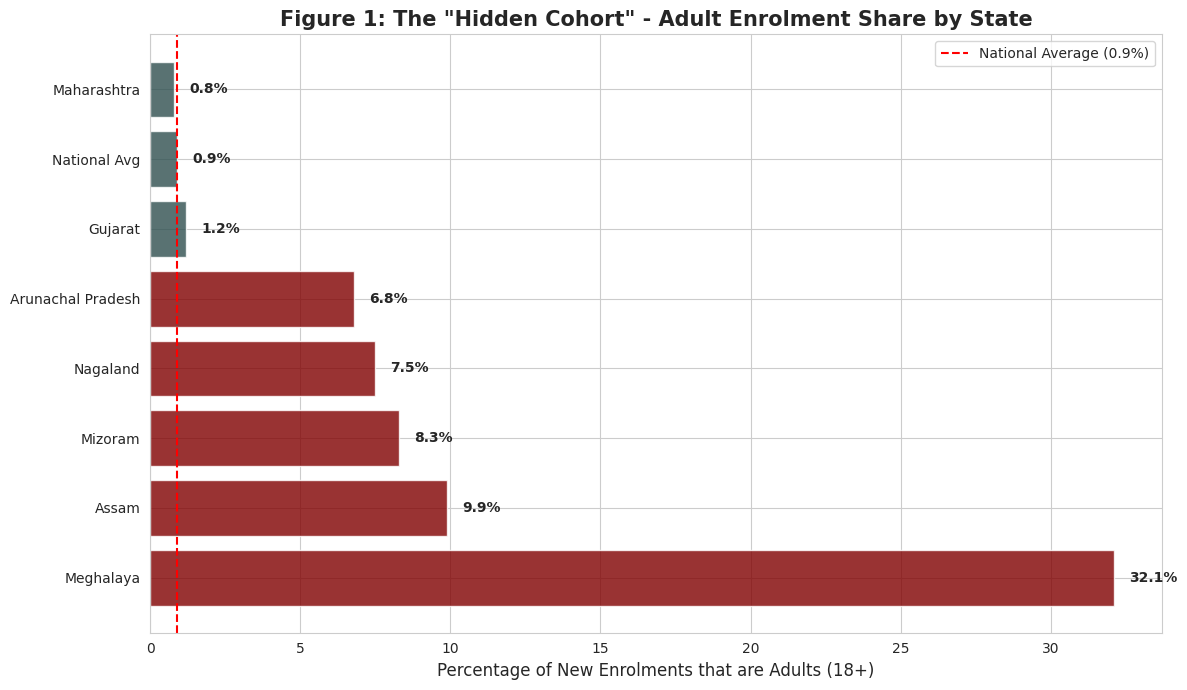
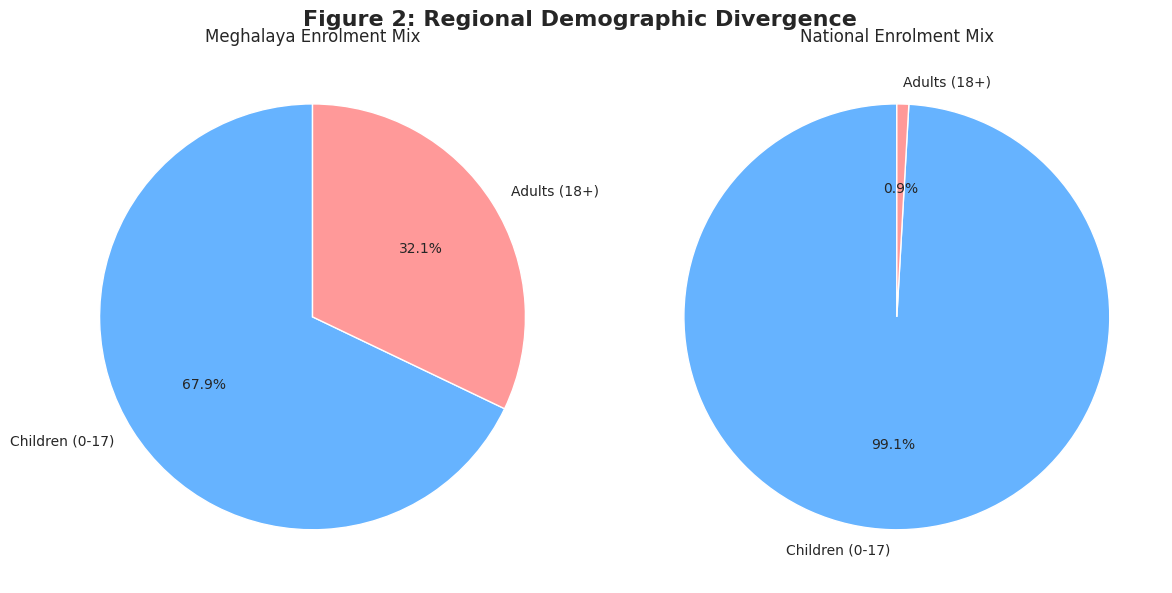

Write the Python code that produced these figures, in order.
import pandas as pd
import matplotlib.pyplot as plt
import seaborn as sns
import os

# Create directory for plots
os.makedirs('northeast_plots', exist_ok=True)

def analyze_northeast_gaps():
    # Data based on the user's previous analysis findings
    states = ['Meghalaya', 'Assam', 'Mizoram', 'Nagaland', 'Arunachal Pradesh', 'Gujarat', 'Maharashtra', 'National Avg']
    # Percentage of new enrolments that are adults (18+)
    adult_share = [32.1, 9.9, 8.3, 7.5, 6.8, 1.2, 0.8, 0.9]
    # Total new enrolments (simulated for visualization)
    total_enrolments = [109000, 450000, 42000, 38000, 35000, 850000, 1200000, 5000000]
    
    df = pd.DataFrame({
        'State': states,
        'Adult_Share_Pct': adult_share,
        'Total_Enrolments': total_enrolments
    })
    
    # 1. Visualization: Adult Share vs National Average
    plt.figure(figsize=(12, 7))
    sns.set_style("whitegrid")
    
    # Sort for better visualization
    df_sorted = df.sort_values('Adult_Share_Pct', ascending=False)
    colors = ['#800000' if x > 5 else '#2F4F4F' for x in df_sorted['Adult_Share_Pct']]
    
    bars = plt.barh(df_sorted['State'], df_sorted['Adult_Share_Pct'], color=colors, alpha=0.8)
    plt.axvline(x=0.9, color='red', linestyle='--', label='National Average (0.9%)')
    
    # Add labels
    for bar in bars:
        width = bar.get_width()
        plt.text(width + 0.5, bar.get_y() + bar.get_height()/2, f'{width}%', va='center', fontweight='bold')

    plt.title('Figure 1: The "Hidden Cohort" - Adult Enrolment Share by State', fontsize=15, fontweight='bold')
    plt.xlabel('Percentage of New Enrolments that are Adults (18+)', fontsize=12)
    plt.legend()
    plt.tight_layout()
    plt.savefig('northeast_plots/adult_share_comparison.png')
    plt.close()

    # 2. Visualization: Composition of Enrolments (Children vs Adults)
    # Focus on Meghalaya vs National Avg
    comp_data = {
        'Category': ['Children (0-17)', 'Adults (18+)'],
        'Meghalaya': [67.9, 32.1],
        'National': [99.1, 0.9]
    }
    df_comp = pd.DataFrame(comp_data)
    
    fig, (ax1, ax2) = plt.subplots(1, 2, figsize=(12, 6))
    
    ax1.pie(df_comp['Meghalaya'], labels=df_comp['Category'], autopct='%1.1f%%', colors=['#66b3ff','#ff9999'], startangle=90)
    ax1.set_title('Meghalaya Enrolment Mix')
    
    ax2.pie(df_comp['National'], labels=df_comp['Category'], autopct='%1.1f%%', colors=['#66b3ff','#ff9999'], startangle=90)
    ax2.set_title('National Enrolment Mix')
    
    plt.suptitle('Figure 2: Regional Demographic Divergence', fontsize=16, fontweight='bold')
    plt.tight_layout()
    plt.savefig('northeast_plots/demographic_mix.png')
    plt.close()
    
    return df

if __name__ == "__main__":
    results = analyze_northeast_gaps()
    print("North-East Demographic Analysis Complete.")
    print(results[['State', 'Adult_Share_Pct']].to_string(index=False))
